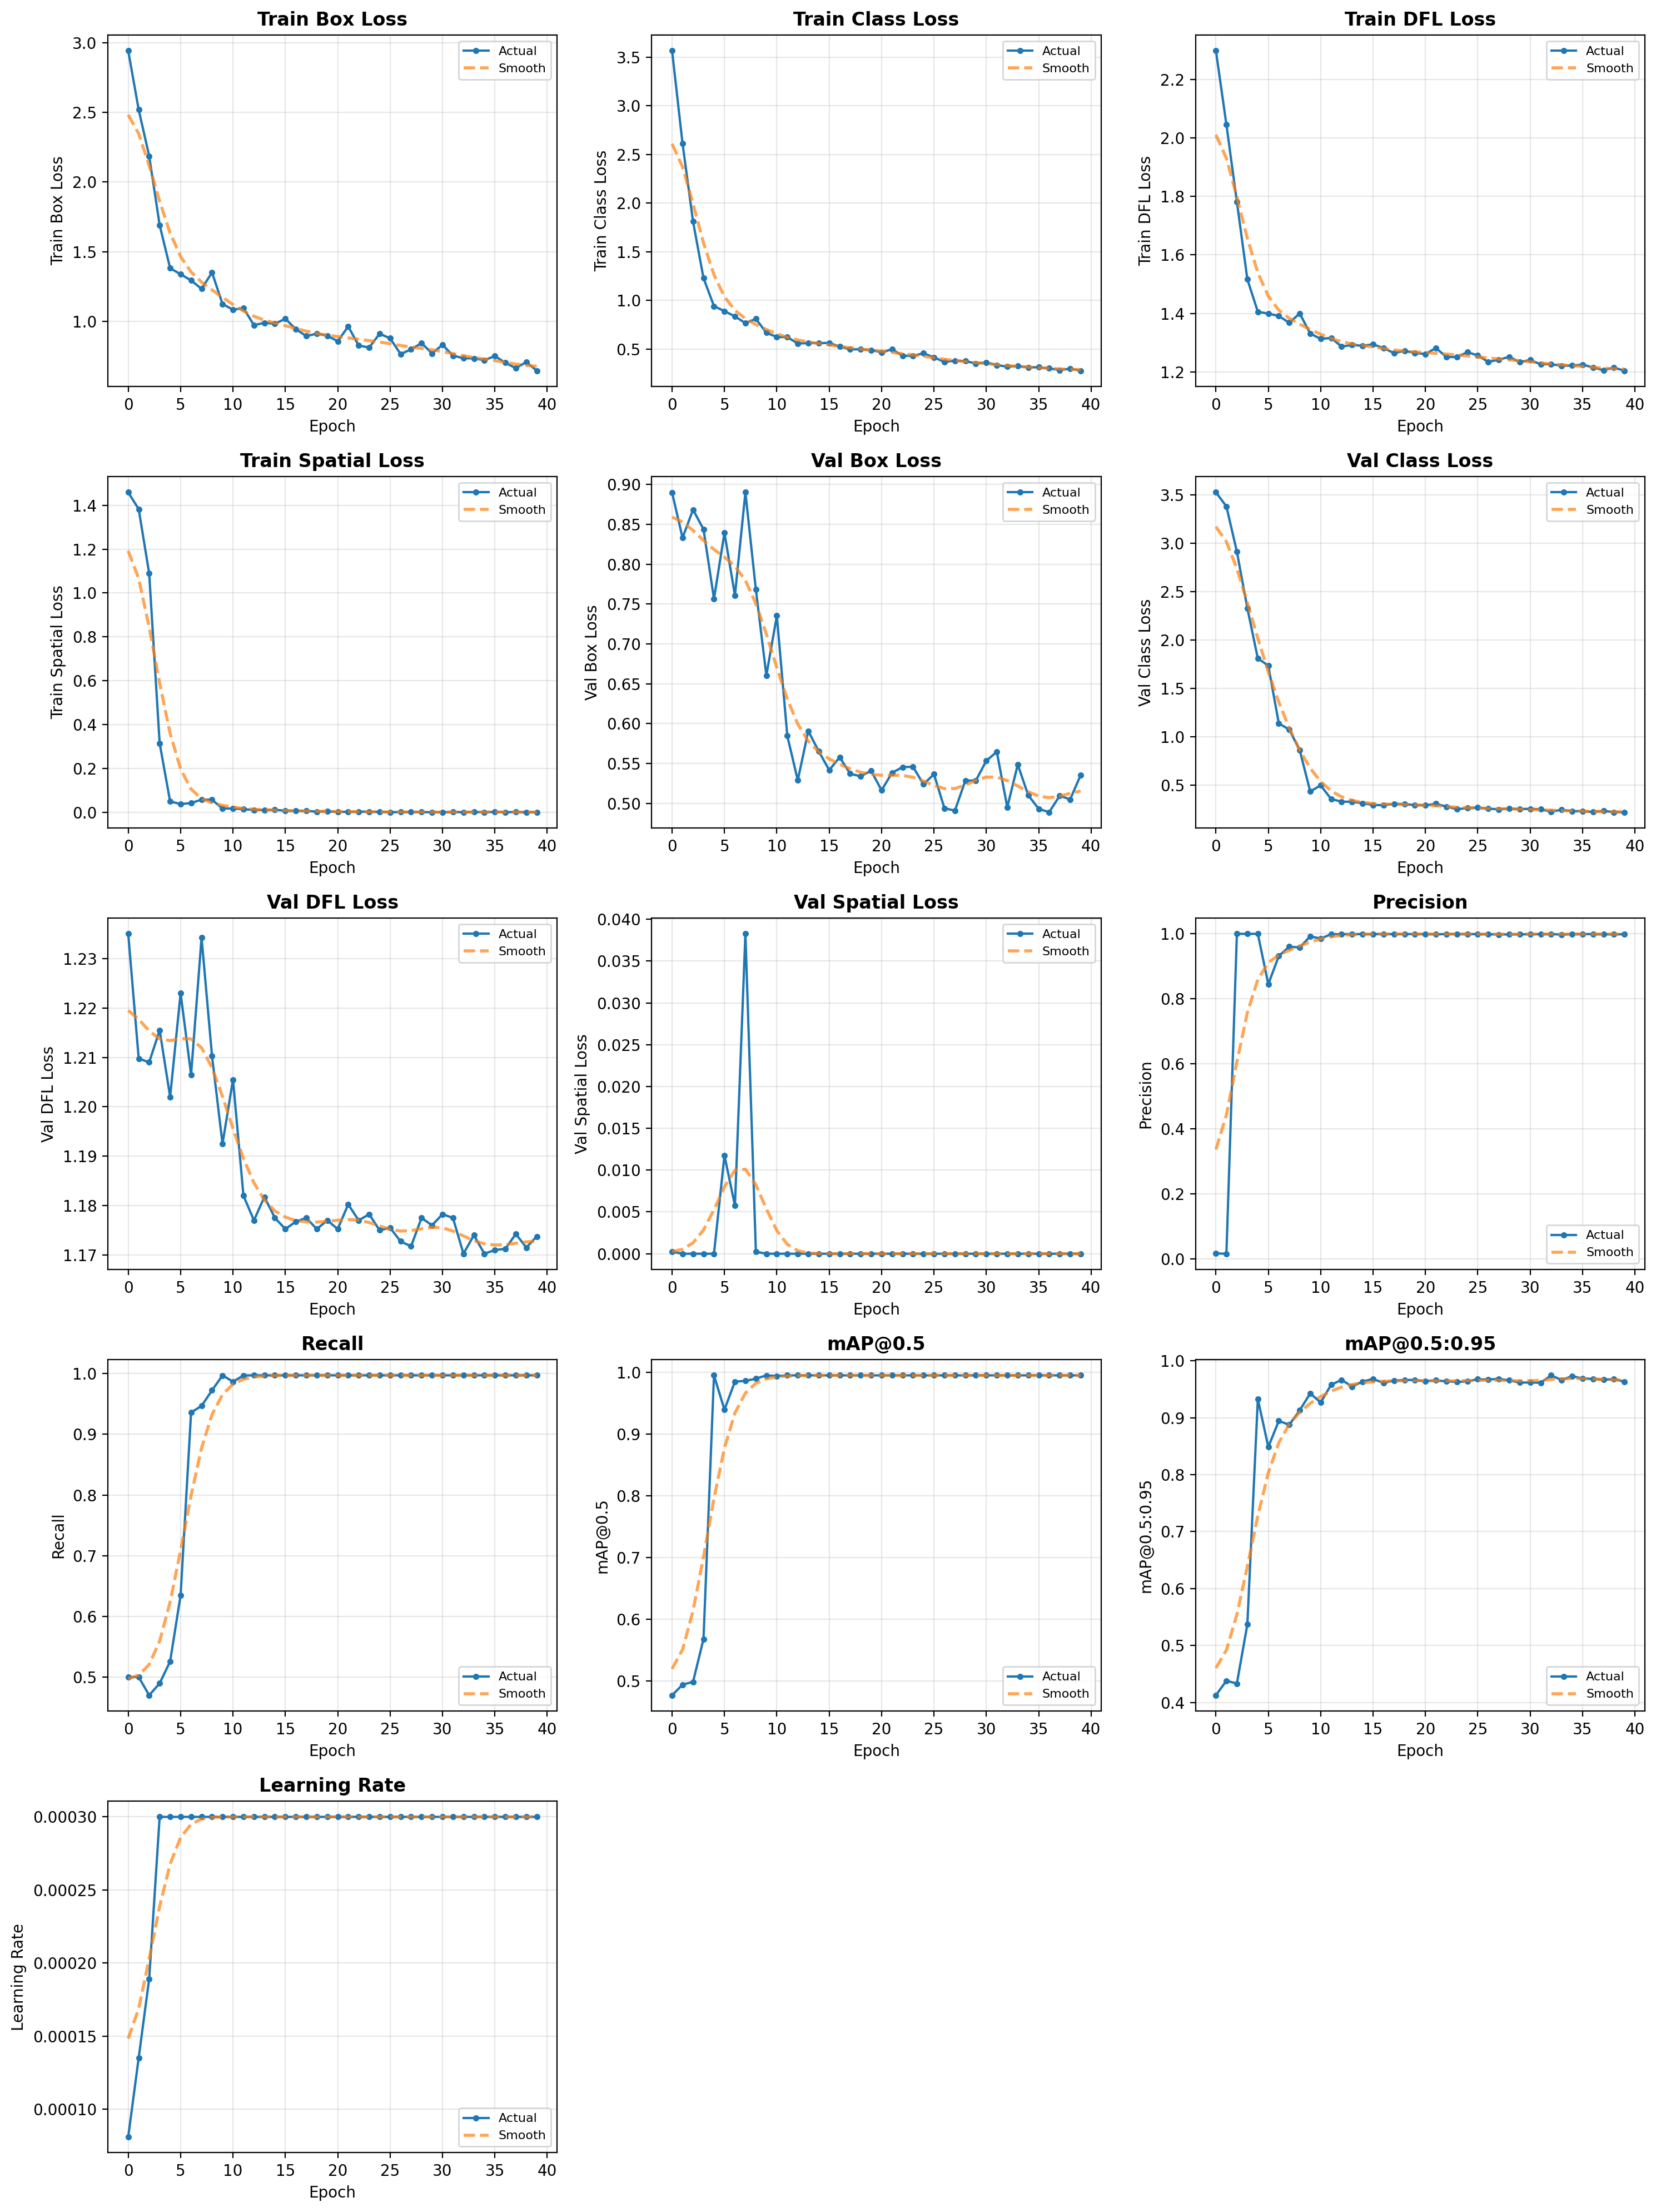

Values plotted in this chart, from the file beside it:
epoch, train/box_loss, train/cls_loss, train/dfl_loss, train/spatial_loss, val/box_loss, val/cls_loss, val/dfl_loss, val/spatial_loss, metrics/precision(B), metrics/recall(B), metrics/mAP50(B), metrics/mAP50-95(B), lr/pg0
0, 2.942, 3.564, 2.297, 1.459, 0.8898, 3.528, 1.235, 0.00025, 0.01626, 0.5, 0.4765, 0.4128, 8.13e-05
1, 2.519, 2.611, 2.045, 1.382, 0.833, 3.384, 1.21, 0.0, 0.01539, 0.5, 0.4937, 0.4382, 0.0001353
2, 2.187, 1.81, 1.782, 1.089, 0.8682, 2.916, 1.209, 0.0, 1.0, 0.4701, 0.4982, 0.4333, 0.0001893
3, 1.691, 1.229, 1.517, 0.3141, 0.8438, 2.331, 1.216, 0.0, 1.0, 0.4897, 0.5676, 0.537, 0.0003
4, 1.382, 0.9406, 1.406, 0.0488, 0.7565, 1.812, 1.202, 0.0, 1.0, 0.5258, 0.995, 0.933, 0.0003
5, 1.339, 0.8894, 1.399, 0.03765, 0.8392, 1.738, 1.223, 0.01175, 0.8448, 0.6349, 0.9394, 0.8486, 0.0003
6, 1.294, 0.8355, 1.391, 0.0415, 0.7608, 1.142, 1.206, 0.00575, 0.9318, 0.936, 0.9849, 0.8944, 0.0003
7, 1.234, 0.766, 1.368, 0.0578, 0.89, 1.075, 1.234, 0.03825, 0.9606, 0.9467, 0.986, 0.8876, 0.0003
8, 1.351, 0.8104, 1.4, 0.05655, 0.768, 0.8638, 1.21, 0.00025, 0.9582, 0.9725, 0.9897, 0.9131, 0.0003
9, 1.126, 0.667, 1.331, 0.017, 0.6605, 0.4373, 1.192, 0.0, 0.9922, 0.997, 0.9949, 0.9427, 0.0003
10, 1.084, 0.6236, 1.313, 0.0169, 0.7352, 0.4995, 1.206, 0.0, 0.9857, 0.9867, 0.994, 0.9269, 0.0003
11, 1.096, 0.6224, 1.316, 0.0137, 0.5847, 0.3588, 1.182, 0.0, 0.9987, 0.9969, 0.995, 0.958, 0.0003
12, 0.9737, 0.5568, 1.287, 0.0104, 0.529, 0.3315, 1.177, 0.0, 0.9991, 0.9971, 0.995, 0.9664, 0.0003
13, 0.9899, 0.561, 1.292, 0.00935, 0.5907, 0.33, 1.182, 0.0, 0.9993, 0.9971, 0.995, 0.9546, 0.0003
14, 0.9833, 0.5606, 1.289, 0.01125, 0.5655, 0.3148, 1.177, 0.0, 0.9992, 0.9971, 0.995, 0.9635, 0.0003
15, 1.019, 0.5626, 1.294, 0.00655, 0.5417, 0.2975, 1.175, 0.0, 0.9992, 0.9971, 0.995, 0.9681, 0.0003
16, 0.9446, 0.526, 1.282, 0.00655, 0.558, 0.295, 1.177, 0.0, 0.9996, 0.9971, 0.995, 0.9609, 0.0003
17, 0.8948, 0.4969, 1.264, 0.00635, 0.5373, 0.3093, 1.177, 0.0, 0.9992, 0.9971, 0.995, 0.9655, 0.0003
18, 0.9124, 0.497, 1.272, 0.0024, 0.534, 0.307, 1.175, 0.0, 0.9993, 0.9971, 0.995, 0.9661, 0.0003
19, 0.8975, 0.4896, 1.265, 0.00435, 0.541, 0.296, 1.177, 0.0, 0.9994, 0.9971, 0.995, 0.9664, 0.0003
20, 0.858, 0.4659, 1.261, 0.0012, 0.5165, 0.2935, 1.175, 0.0, 0.9994, 0.9971, 0.995, 0.9641, 0.0003
21, 0.964, 0.4975, 1.282, 0.00195, 0.5385, 0.3098, 1.18, 0.0, 0.9984, 0.9971, 0.995, 0.9656, 0.0003
22, 0.827, 0.4307, 1.251, 0.0026, 0.5455, 0.2802, 1.177, 0.0, 0.9995, 0.9971, 0.995, 0.9638, 0.0003
23, 0.8128, 0.4303, 1.251, 0.0025, 0.546, 0.2538, 1.178, 0.0, 0.9994, 0.9971, 0.995, 0.9627, 0.0003
24, 0.9117, 0.4565, 1.267, 0.00125, 0.524, 0.2642, 1.175, 0.0, 0.9995, 0.9971, 0.995, 0.9637, 0.0003
25, 0.8787, 0.4144, 1.257, 0.0002, 0.5367, 0.2715, 1.175, 0.0, 0.9991, 0.9971, 0.995, 0.9677, 0.0003
26, 0.7662, 0.3666, 1.234, 0.0005, 0.494, 0.2597, 1.173, 0.0, 0.9988, 0.9971, 0.995, 0.9671, 0.0003
27, 0.7992, 0.3811, 1.242, 0.0013, 0.491, 0.2512, 1.172, 0.0, 0.9981, 0.9971, 0.995, 0.9683, 0.0003
28, 0.8448, 0.3768, 1.252, 0.00055, 0.5287, 0.2607, 1.177, 0.0, 0.9983, 0.9971, 0.995, 0.9656, 0.0003
29, 0.7704, 0.3507, 1.234, 5.0000002e-05, 0.5288, 0.2547, 1.176, 0.0, 0.9982, 0.9971, 0.995, 0.9616, 0.0003
30, 0.8325, 0.3638, 1.241, 0.0002, 0.5535, 0.2575, 1.178, 0.0, 0.9993, 0.9971, 0.995, 0.9619, 0.0003
31, 0.7549, 0.3351, 1.226, 0.00065, 0.5647, 0.2532, 1.177, 0.0, 0.9991, 0.9971, 0.995, 0.9614, 0.0003
32, 0.7363, 0.3189, 1.227, 0.00045, 0.4953, 0.2257, 1.17, 0.0, 0.9995, 0.9971, 0.995, 0.9743, 0.0003
33, 0.7344, 0.3242, 1.221, 0.0009, 0.5487, 0.249, 1.174, 0.0, 0.9976, 0.9971, 0.995, 0.9661, 0.0003
34, 0.7223, 0.3119, 1.222, 0.0002, 0.5102, 0.2332, 1.17, 0.0, 0.9994, 0.9971, 0.995, 0.9731, 0.0003
35, 0.7518, 0.3126, 1.225, 0.0014, 0.4933, 0.2325, 1.171, 0.0, 0.9995, 0.9971, 0.995, 0.9688, 0.0003
36, 0.7036, 0.3019, 1.215, 0.0003, 0.489, 0.225, 1.171, 0.0, 0.9993, 0.9971, 0.995, 0.9682, 0.0003
37, 0.6648, 0.2838, 1.206, 0.00075, 0.5098, 0.2362, 1.174, 0.0, 0.9988, 0.9971, 0.995, 0.9666, 0.0003
38, 0.7088, 0.2983, 1.215, 0.0, 0.505, 0.223, 1.171, 0.0, 0.9985, 0.9971, 0.995, 0.9679, 0.0003
39, 0.6464, 0.2772, 1.204, 0.0003, 0.5355, 0.2223, 1.174, 0.0, 0.9989, 0.9971, 0.995, 0.9631, 0.0003
